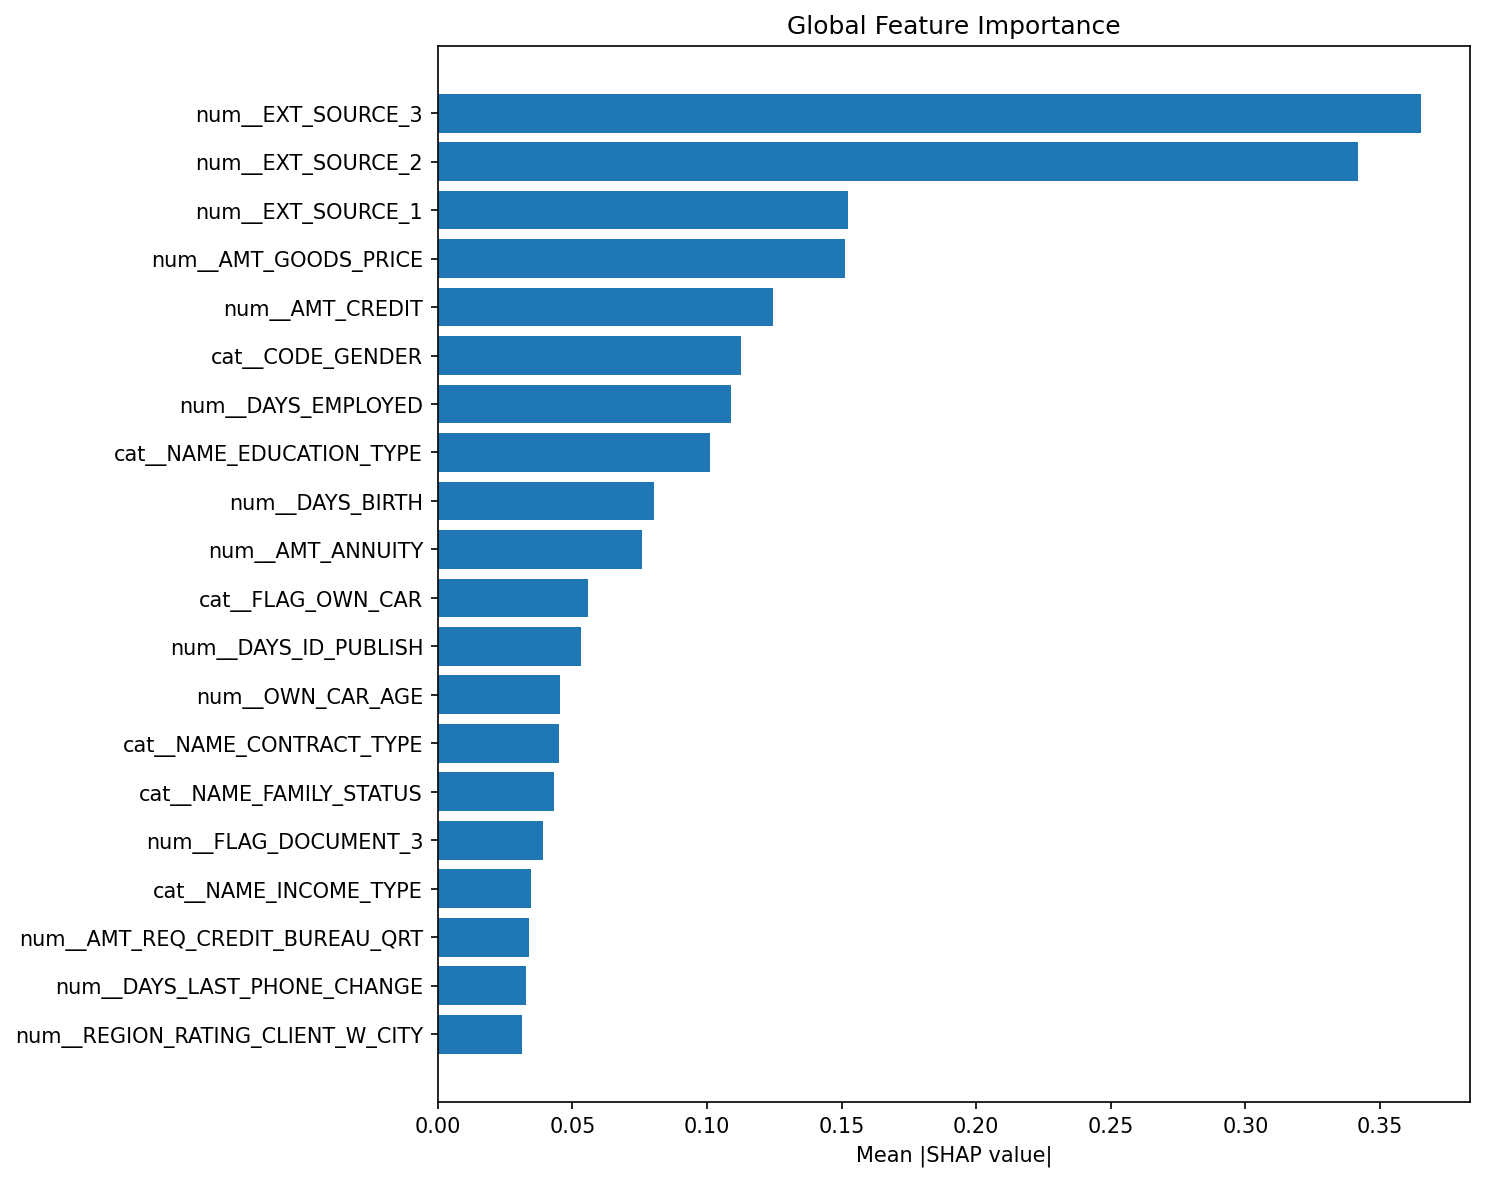

Values plotted in this chart, from the file beside it:
feature, mean_abs_shap
num__EXT_SOURCE_3, 0.3652
num__EXT_SOURCE_2, 0.3419
num__EXT_SOURCE_1, 0.1522
num__AMT_GOODS_PRICE, 0.1514
num__AMT_CREDIT, 0.1247
cat__CODE_GENDER, 0.1128
num__DAYS_EMPLOYED, 0.1091
cat__NAME_EDUCATION_TYPE, 0.1011
num__DAYS_BIRTH, 0.08026
num__AMT_ANNUITY, 0.076
cat__FLAG_OWN_CAR, 0.05575
num__DAYS_ID_PUBLISH, 0.05326
num__OWN_CAR_AGE, 0.0454
cat__NAME_CONTRACT_TYPE, 0.04502
cat__NAME_FAMILY_STATUS, 0.04325
num__FLAG_DOCUMENT_3, 0.03915
cat__NAME_INCOME_TYPE, 0.0348
num__AMT_REQ_CREDIT_BUREAU_QRT, 0.03391
num__DAYS_LAST_PHONE_CHANGE, 0.0327
num__REGION_RATING_CLIENT_W_CITY, 0.03129
